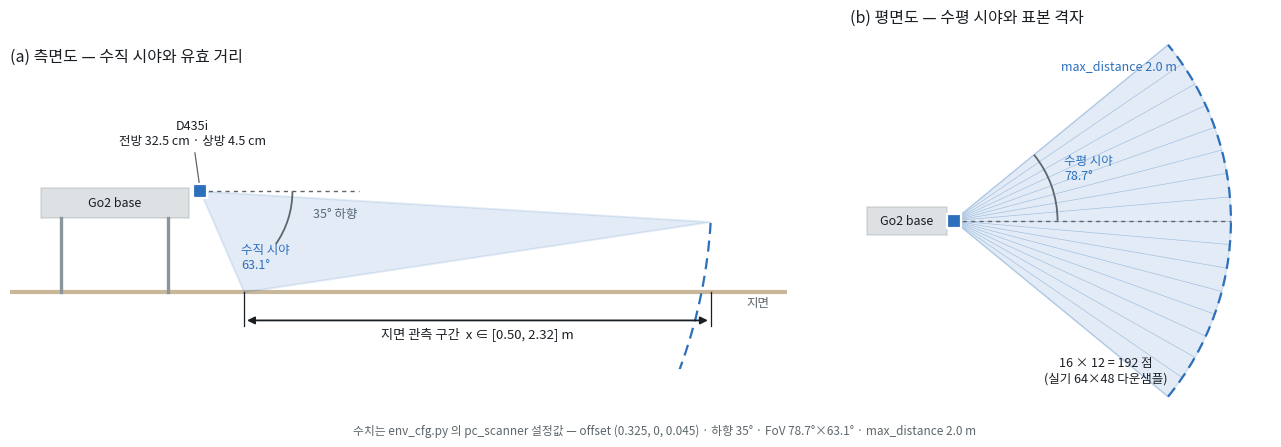

Here is the Python script that generated this plot:
#!/usr/bin/env python3
"""그림 1 — D435i 장착 기하: 측면도(수직 시야)와 평면도(수평 시야).

수치는 전부 env_cfg.py 의 pc_scanner 설정에서 온다. 손으로 적은 값이 없다:
    offset  pos=(0.325, 0.0, 0.045),  rot=tilt_quat_y(35°)
    pattern FrustumPatternCfg(hfov=78.7°, vfov=63.1°, width=16, height=12)
    max_distance = 2.0                     ← D435i 하드웨어 스펙 3m 이 아니다
그림에 그 유효 거리를 명시하는 이유는 예측 지평 k 의 상한이 여기서 유도되기 때문이다.

사용:
  python scripts/je_loco/plot_sensor_geometry.py --out docs/figs/fig1_sensor.png
"""
import argparse, math, os

import matplotlib
matplotlib.use("Agg")
import matplotlib.pyplot as plt
from matplotlib.patches import Polygon, FancyArrowPatch, Arc

plt.rcParams["font.family"] = ["Noto Sans CJK JP", "DejaVu Sans"]
plt.rcParams["axes.unicode_minus"] = False

INK, INK2, GRID = "#1a1f24", "#5c666c", "#d9dfe2"
BLUE, GROUND, BODY = "#2c6fbb", "#c9b79a", "#8b969c"

MOUNT_X, MOUNT_Z = 0.325, 0.045     # base 기준 장착 오프셋 (m)
TILT, HFOV, VFOV = 35.0, 78.7, 63.1  # 하향각 · 시야 (deg)
RANGE = 2.0                          # max_distance (m)
BASE_H = 0.35                        # Go2 기립 시 base 높이 (근사, 그림 축척용)
NX, NY = 16, 12


def side(ax):
    camx, camz = MOUNT_X, BASE_H + MOUNT_Z
    lo = math.radians(TILT + VFOV / 2)      # 하단 광선 (지면에 더 가파르게)
    up = math.radians(TILT - VFOV / 2)

    # 지면
    ax.axhline(0, color=GROUND, lw=3, zorder=2)
    ax.text(2.55, -0.055, "지면", color=INK2, fontsize=9, ha="right")

    # 몸통 (개략)
    ax.add_patch(Polygon([(-0.30, BASE_H - 0.06), (0.28, BASE_H - 0.06),
                          (0.28, BASE_H + 0.06), (-0.30, BASE_H + 0.06)],
                         closed=True, fc=BODY, alpha=.28, ec=BODY, lw=1.2, zorder=3))
    ax.text(-0.01, BASE_H, "Go2 base", ha="center", va="center", fontsize=9, color=INK)
    for fx in (-0.22, 0.20):
        ax.plot([fx, fx], [0, BASE_H - 0.06], color=BODY, lw=2.4, zorder=3)

    # 시야 사다리꼴 — 광선을 지면 또는 유효거리 중 먼저 닿는 쪽에서 끊는다
    pts = [(camx, camz)]
    for ang in (up, lo):
        t_ground = camz / math.sin(ang) if math.sin(ang) > 1e-6 else 1e9
        t = min(RANGE, t_ground)
        pts.append((camx + t * math.cos(ang), camz - t * math.sin(ang)))
    ax.add_patch(Polygon(pts, closed=True, fc=BLUE, alpha=.13, ec=BLUE, lw=1.4, zorder=4))

    # 유효거리 호
    a0, a1 = -math.degrees(lo), -math.degrees(up)
    ax.add_patch(Arc((camx, camz), 2 * RANGE, 2 * RANGE, angle=0, theta1=a0, theta2=a1,
                     color=BLUE, lw=1.6, ls=(0, (5, 3)), zorder=5))
    mid = math.radians(TILT)
    ax.annotate(f"max_distance {RANGE:.1f} m", xy=(camx + RANGE * math.cos(mid) * .99,
                                                   camz - RANGE * math.sin(mid) * .99),
                xytext=(-30, 40), textcoords="offset points", fontsize=9, color=BLUE,
                ha="center",
                fontweight="medium",
                arrowprops=dict(arrowstyle="-", color=BLUE, lw=.9))

    # 카메라
    ax.plot([camx], [camz], "s", ms=10, color=BLUE, mec="white", mew=1.6, zorder=7)
    ax.annotate(f"D435i\n전방 {MOUNT_X*100:.1f} cm · 상방 {MOUNT_Z*100:.1f} cm",
                xy=(camx, camz), xytext=(-6, 34), textcoords="offset points",
                ha="center", fontsize=9, color=INK,
                arrowprops=dict(arrowstyle="-", color=INK2, lw=.9))

    # 하향각
    ax.plot([camx, camx + 0.62], [camz, camz], color=INK2, lw=1, ls=(0, (3, 3)), zorder=5)
    ax.add_patch(Arc((camx, camz), 0.72, 0.72, theta1=-TILT, theta2=0, color=INK2, lw=1.3, zorder=6))
    ax.text(camx + 0.44, camz - 0.10, f"{TILT:.0f}° 하향", fontsize=9, color=INK2)
    ax.text(camx + 0.16, camz - 0.30, f"수직 시야\n{VFOV:.1f}°", fontsize=9, color=BLUE,
            fontweight="medium")

    # 지면 관측 구간
    x_near = camx + (camz / math.tan(lo))
    x_far = camx + RANGE * math.cos(up)
    ax.add_patch(FancyArrowPatch((x_near, -0.11), (x_far, -0.11), arrowstyle="<|-|>",
                                 mutation_scale=11, color=INK, lw=1.3, zorder=6))
    ax.text((x_near + x_far) / 2, -0.175, f"지면 관측 구간  x ∈ [{x_near:.2f}, {x_far:.2f}] m",
            ha="center", fontsize=9.5, color=INK, fontweight="medium")
    for x in (x_near, x_far):
        ax.plot([x, x], [-0.13, 0], color=INK, lw=.9, zorder=6)

    ax.set_xlim(-0.42, 2.62); ax.set_ylim(-0.30, 0.86)
    ax.set_aspect("equal"); ax.axis("off")
    ax.set_title("(a) 측면도 — 수직 시야와 유효 거리", fontsize=11.5, color=INK,
                 pad=8, loc="left")


def top(ax):
    half = math.radians(HFOV / 2)
    camx = MOUNT_X
    arc_pts = [(camx + RANGE * math.cos(half * (-1 + 2 * i / 48)),
                RANGE * math.sin(half * (-1 + 2 * i / 48))) for i in range(49)]
    ax.add_patch(Polygon([(camx, 0)] + arc_pts, closed=True,
                         fc=BLUE, alpha=.13, ec=BLUE, lw=1.4, zorder=3))
    ax.add_patch(Arc((camx, 0), 2 * RANGE, 2 * RANGE, theta1=-HFOV / 2, theta2=HFOV / 2,
                     color=BLUE, lw=1.6, ls=(0, (5, 3)), zorder=4))
    ax.add_patch(Polygon([(-0.30, -0.10), (0.28, -0.10), (0.28, 0.10), (-0.30, 0.10)],
                         closed=True, fc=BODY, alpha=.28, ec=BODY, lw=1.2, zorder=3))
    ax.text(-0.01, 0, "Go2 base", ha="center", va="center", fontsize=9, color=INK)
    ax.plot([camx], [0], "s", ms=10, color=BLUE, mec="white", mew=1.6, zorder=6)
    ax.plot([camx, camx + RANGE], [0, 0], color=INK2, lw=1, ls=(0, (3, 3)), zorder=4)
    ax.add_patch(Arc((camx, 0), 1.5, 1.5, theta1=0, theta2=HFOV / 2, color=INK2, lw=1.3, zorder=5))
    ax.text(camx + 0.80, 0.30, f"수평 시야\n{HFOV:.1f}°", fontsize=9, color=BLUE,
            fontweight="medium")

    # 샘플 격자 (16×12 중 표시용으로 성기게)
    for i in range(NX + 1):
        a = (-1 + 2 * i / NX) * half
        ax.plot([camx, camx + RANGE * math.cos(a)], [0, RANGE * math.sin(a)],
                color=BLUE, lw=.5, alpha=.35, zorder=2)
    ax.text(camx + RANGE * 0.55, -1.16, f"{NX} × {NY} = {NX*NY} 점\n(실기 64×48 다운샘플)",
            ha="center", fontsize=9, color=INK)
    ax.text(camx + RANGE * math.cos(half) * 0.5, RANGE * math.sin(half) * 0.86,
            f"max_distance {RANGE:.1f} m", fontsize=9, color=BLUE, fontweight="medium")

    ax.set_xlim(-0.42, 2.62); ax.set_ylim(-1.35, 1.35)
    ax.set_aspect("equal"); ax.axis("off")
    ax.set_title("(b) 평면도 — 수평 시야와 표본 격자", fontsize=11.5, color=INK,
                 pad=8, loc="left")


def main():
    ap = argparse.ArgumentParser()
    ap.add_argument("--out", default="docs/figs/fig1_sensor.png")
    a = ap.parse_args()
    fig, axes = plt.subplots(1, 2, figsize=(13.4, 4.4), dpi=200,
                             gridspec_kw={"width_ratios": [1.5, 1]})
    side(axes[0]); top(axes[1])
    fig.text(0.5, 0.005,
             "수치는 env_cfg.py 의 pc_scanner 설정값 — "
             "offset (0.325, 0, 0.045) · 하향 35° · FoV 78.7°×63.1° · max_distance 2.0 m",
             ha="center", fontsize=8.5, color=INK2)
    os.makedirs(os.path.dirname(os.path.abspath(a.out)), exist_ok=True)
    fig.tight_layout(rect=(0, 0.03, 1, 1))
    fig.savefig(a.out, bbox_inches="tight", facecolor="white")
    lo = math.radians(TILT + VFOV / 2); up = math.radians(TILT - VFOV / 2)
    camz = BASE_H + MOUNT_Z
    print(f"[saved] {a.out}\n  지면 구간 x ∈ [{MOUNT_X + camz/math.tan(lo):.2f}, "
          f"{MOUNT_X + RANGE*math.cos(up):.2f}] m  (설정 주석 [0.5, 2.3] 과 대조)")


if __name__ == "__main__":
    main()
